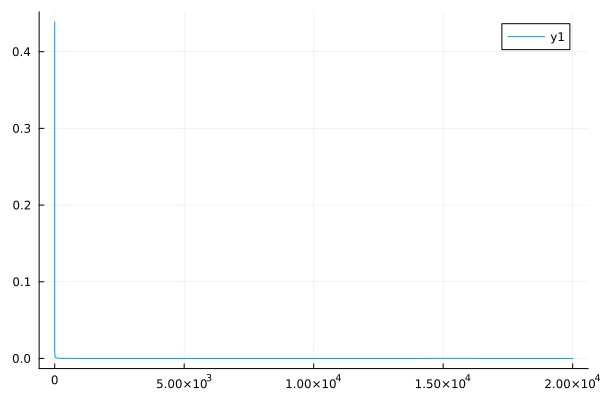

The file beside this chart, header and first rows:
0	0.43882417870300283
1	0.01355
2	0.01095
3	0.009193
4	0.007921
5	0.006952
6	0.006193
7	0.005574
8	0.005066
9	0.004645
10	0.004288
11	0.003982
12	0.003717
13	0.003486
14	0.003282
15	0.0031
16	0.002937
17	0.002791
18	0.002659
19	0.002538
20	0.002428
21	0.002325
22	0.00223
23	0.002143
24	0.002063
25	0.001988
26	0.001919
27	0.001855
28	0.001795
29	0.001737
30	0.001683
31	0.001634
32	0.001587
33	0.001542
34	0.001498
35	0.001458
36	0.00142
37	0.001384
38	0.00135
39	0.001317
40	0.001286
41	0.001255
42	0.001226
43	0.0012
44	0.001175
45	0.00115
46	0.001126
47	0.001102
48	0.00108
49	0.001059
50	0.001038
51	0.001019
52	0.0009998
53	0.0009825
54	0.0009658
55	0.0009488
56	0.0009324
57	0.0009177
58	0.0009034
59	0.0008886
60	0.0008742
... 19,940 more rows
